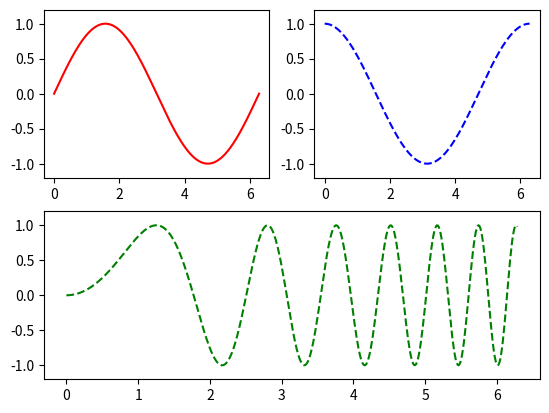

Source code (Python):
import numpy as np
import matplotlib.pyplot as plt

x= np.linspace(0, 2*np.pi, 500)	#建立引數陣列
y1 = np.sin(x)					#建立函數值陣列
y2 = np.cos(x)
y3 = np.sin(x*x)
plt.figure(1)					#建立圖形
#create three axes
ax1 = plt.subplot(2,2,1)			#第一列第一行圖形
ax2 = plt.subplot(2,2,2)			#第一列第二行圖形
ax3 = plt.subplot(2,1,2)			#第二列
plt.sca(ax1)					#選擇ax1
plt.plot(x,y1,color='red')		#繪製紅色曲線
plt.ylim(-1.2,1.2)				#限制y坐標軸範圍
plt.sca(ax2)					#選擇ax2
plt.plot(x,y2,'b--')			#繪製藍色曲線
plt.ylim(-1.2,1.2)
plt.sca(ax3)					#選擇ax3
plt.plot(x,y3,'g--')
plt.ylim(-1.2,1.2)
plt.show()
